Run: headless pygame with SDL's dummy video driver; simulated clock (each Clock.tick advances the game by its frame time, no real sleeping); random seed 0; keys injected as events and as key.get_pressed() state; no mouse input.
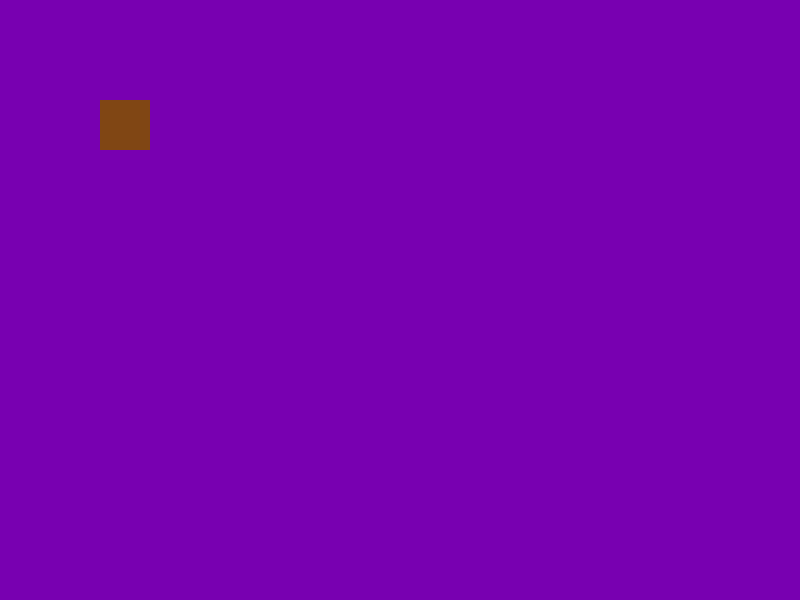
Frame 1 of 4 · flips 1–60 · no input
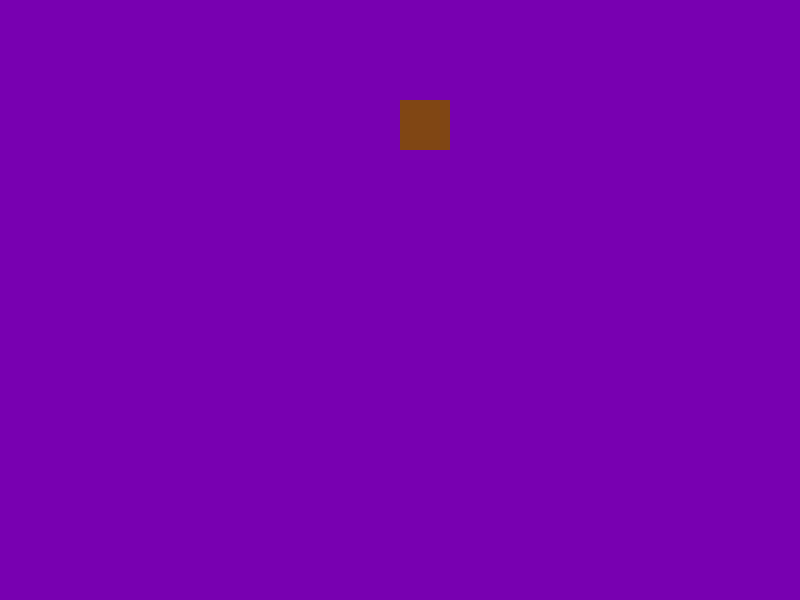
Frame 2 of 4 · flips 61–180 · tapped SPACE, RETURN · held RIGHT (→), D
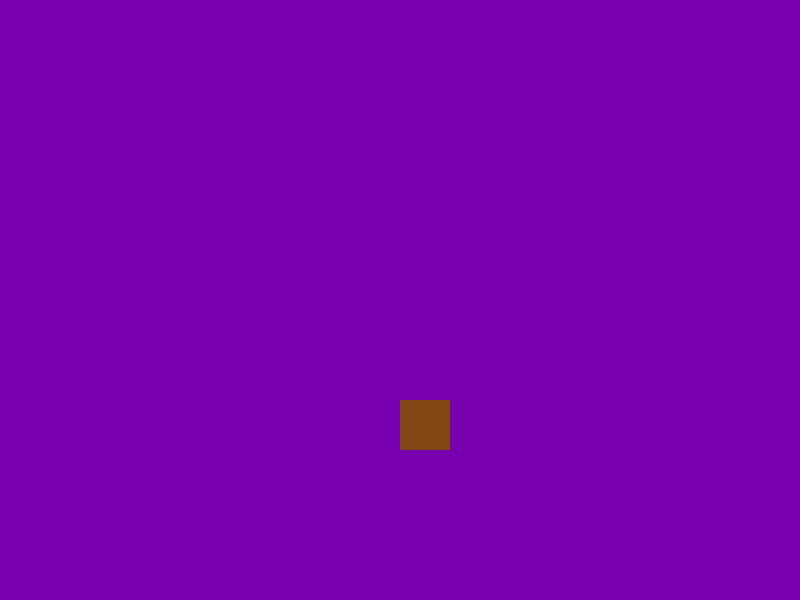
Frame 3 of 4 · flips 181–300 · held DOWN (↓), S
Frame 4 of 4 · flips 301–420 · held LEFT (←), A, UP (↑), W · screen same as frame 1, image omitted

The pygame program that drew these frames:

import pygame
import sys

# Inicializa o Pygame
pygame.init()

# Tamanho da tela
LARGURA = 800
ALTURA = 600
tela = pygame.display.set_mode((LARGURA, ALTURA))
pygame.display.set_caption("Movimento com Teclado")

# Cores
ROXO = (120, 0, 177)
MARROM = (128, 70, 20)

# Configurações do personagem
x = 100
y = 100
velocidade = 2.5

# Forma atual (pode ser: "quadrado", "circulo", "triangulo")
forma = "quadrado"

# Relógio para controle de FPS
clock = pygame.time.Clock()

# Loop principal
while True:
    # Limita FPS
    clock.tick(60)

    # Verifica eventos (ex: fechar janela)
    for evento in pygame.event.get():
        # Trocar forma com as teclas 1, 2, 3
        if evento.type == pygame.KEYDOWN:
            if evento.key == pygame.K_1:
                forma = "quadrado"
            elif evento.key == pygame.K_2:
                forma = "circulo"
            elif evento.key == pygame.K_3:
                forma = "triangulo"

        if evento.type == pygame.QUIT:
            pygame.quit()
            sys.exit()

    # Verifica teclas pressionadas
    teclas = pygame.key.get_pressed()
    if teclas[pygame.K_LEFT] or teclas[pygame.K_a]:
        x -= velocidade
    if teclas[pygame.K_RIGHT] or teclas[pygame.K_d]:
        x += velocidade
    if teclas[pygame.K_UP] or teclas[pygame.K_w]:
        y -= velocidade
    if teclas[pygame.K_DOWN] or teclas[pygame.K_s]:
        y += velocidade

    # Preenche o fundo
    tela.fill(ROXO)

    # Desenha o personagem conforme a forma atual
    if forma == "quadrado":
        pygame.draw.rect(tela, MARROM, (x, y, 50, 50))
    elif forma == "circulo":
        pygame.draw.circle(tela, MARROM, (x + 25, y + 25), 25)
    elif forma == "triangulo":
        pontos = [(x + 25, y), (x, y + 50), (x + 50, y + 50)]
        pygame.draw.polygon(tela, MARROM, pontos)

    # Atualiza a tela
    pygame.display.flip()
